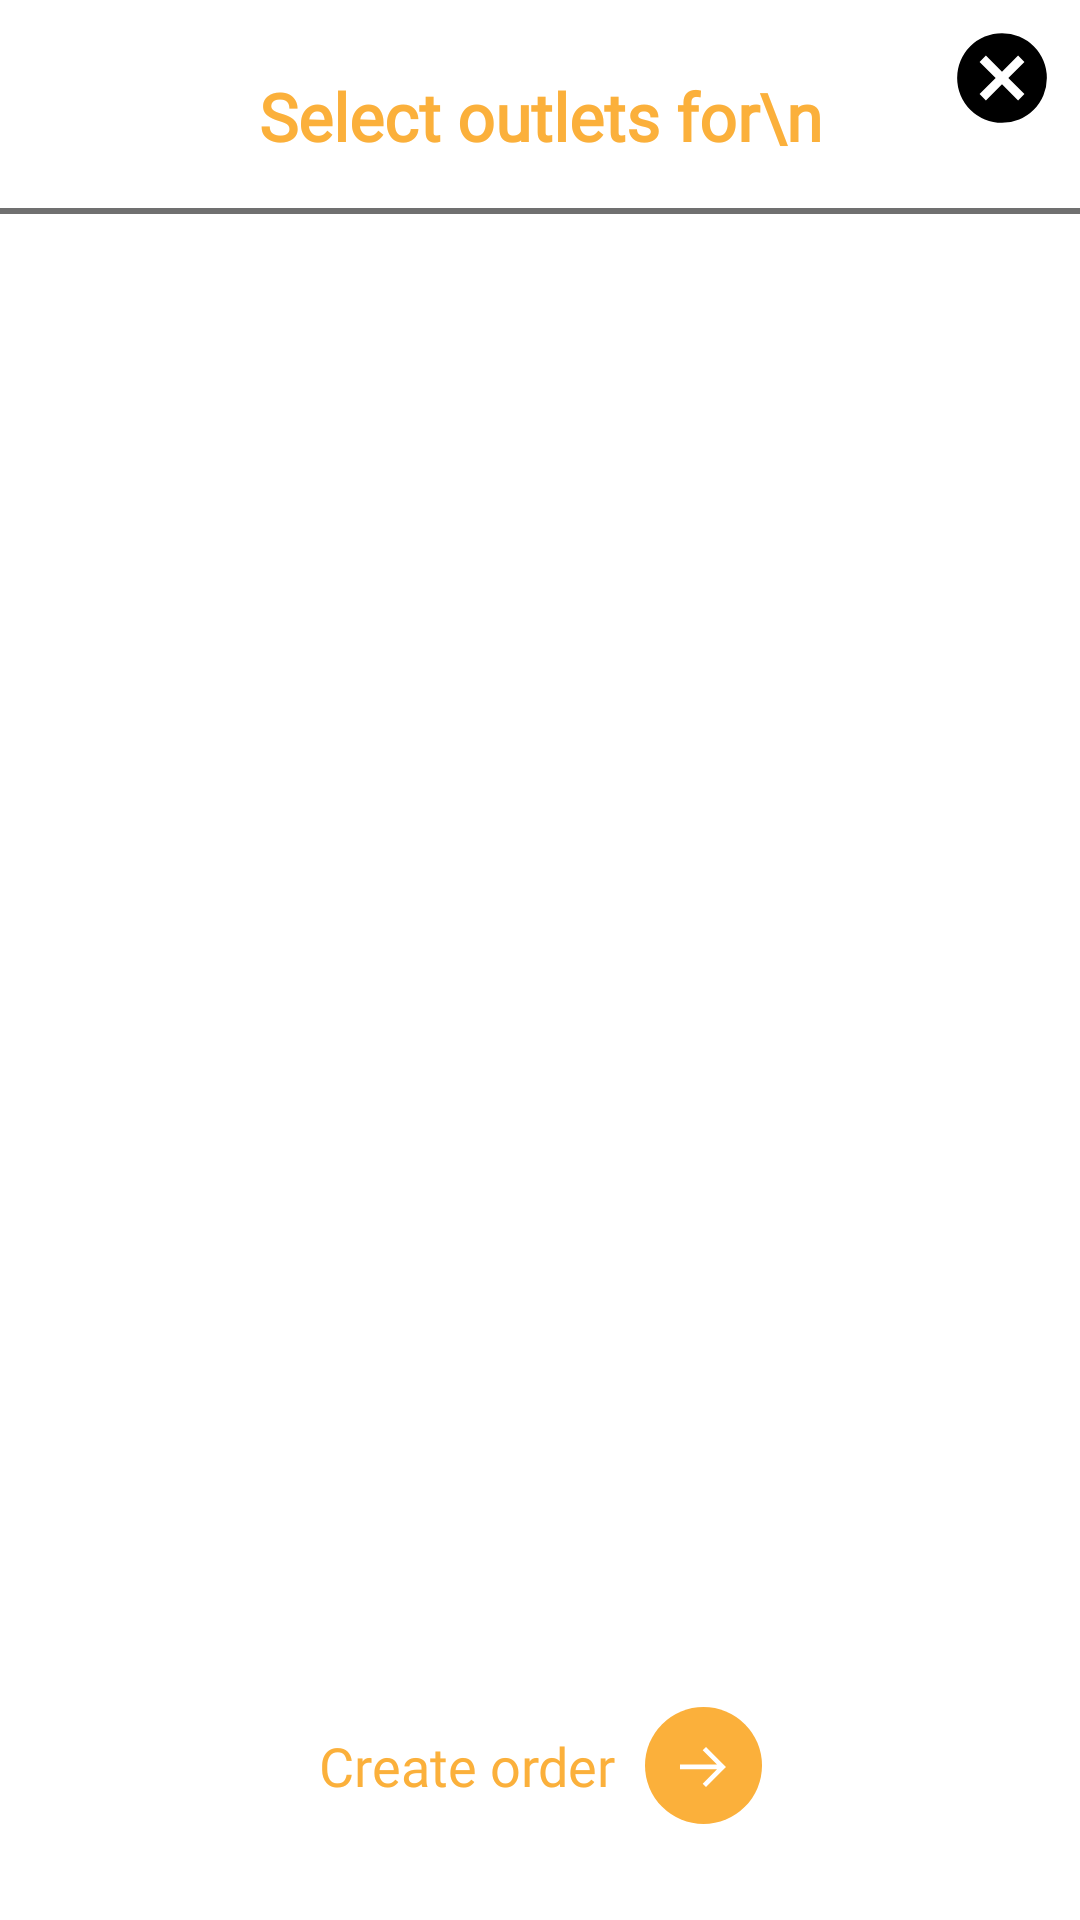

Android layout source for this screen:
<!-- AndroidManifest.xml: application theme Theme.EAgent -->
<!-- res/layout/dialog_client_outlets_list.xml -->
<?xml version="1.0" encoding="utf-8"?>
<androidx.constraintlayout.widget.ConstraintLayout xmlns:android="http://schemas.android.com/apk/res/android"
    xmlns:app="http://schemas.android.com/apk/res-auto"
    xmlns:tools="http://schemas.android.com/tools"
    android:layout_width="match_parent"
    android:layout_height="match_parent">

    <TextView
        android:id="@+id/textDialogOutletClientName"
        android:layout_width="wrap_content"
        android:layout_height="wrap_content"
        android:layout_marginTop="24dp"
        android:fontFamily="@font/poppins_semibold"
        android:text="Select outlets for\n"
        android:textAlignment="center"
        android:textColor="@color/orange"
        android:textSize="22sp"
        android:textStyle="bold"
        app:layout_constraintEnd_toEndOf="parent"
        app:layout_constraintStart_toStartOf="parent"
        app:layout_constraintTop_toTopOf="parent" />

    <View
        android:id="@+id/divider5"
        android:layout_width="match_parent"
        android:layout_height="2dp"
        android:layout_marginTop="16dp"
        android:background="#707070"
        app:layout_constraintEnd_toEndOf="parent"
        app:layout_constraintStart_toStartOf="parent"
        app:layout_constraintTop_toBottomOf="@+id/textDialogOutletClientName" />

    <ListView
        android:id="@+id/listDialogOutlets"
        android:layout_width="0dp"
        android:layout_height="0dp"
        android:layout_marginStart="16dp"
        android:layout_marginTop="8dp"
        android:layout_marginEnd="16dp"
        android:layout_marginBottom="32dp"
        android:choiceMode="singleChoice"
        app:layout_constraintBottom_toTopOf="@+id/textDialogOutletNext"
        app:layout_constraintEnd_toEndOf="parent"
        app:layout_constraintStart_toStartOf="parent"
        app:layout_constraintTop_toBottomOf="@+id/divider5"
        tools:listitem="@layout/item_list_outlets_list" />

    <TextView
        android:id="@+id/textDialogOutletNext"
        android:layout_width="wrap_content"
        android:layout_height="wrap_content"
        android:layout_marginBottom="32dp"
        android:drawablePadding="10dp"
        android:fontFamily="@font/poppins_semibold"
        android:gravity="center"
        android:text="@string/create_order_client_outlets_dialog_button"
        android:textColor="@color/orange"
        android:textSize="18sp"
        app:layout_constraintBottom_toBottomOf="parent"
        app:layout_constraintEnd_toEndOf="parent"
        app:layout_constraintStart_toStartOf="parent"
        app:drawableRightCompat="@drawable/ic_next_round_orange" />

    <TextView
        android:id="@+id/textDialogOutletCancel"
        android:layout_width="wrap_content"
        android:layout_height="wrap_content"
        android:layout_marginTop="8dp"
        android:layout_marginEnd="8dp"
        android:clickable="true"
        android:drawablePadding="8dp"
        android:focusable="true"
        android:gravity="center"
        android:textColor="@color/black"
        android:textSize="18sp"
        app:drawableRightCompat="@drawable/ic_cancel_black_36dp"
        app:layout_constraintEnd_toEndOf="parent"
        app:layout_constraintTop_toTopOf="parent" />

</androidx.constraintlayout.widget.ConstraintLayout>
<!-- res/layout/item_list_outlets_list.xml (included above) -->
<?xml version="1.0" encoding="utf-8"?>
<androidx.constraintlayout.widget.ConstraintLayout xmlns:android="http://schemas.android.com/apk/res/android"
    xmlns:app="http://schemas.android.com/apk/res-auto"
    xmlns:tools="http://schemas.android.com/tools"
    android:layout_width="match_parent"
    android:layout_height="wrap_content"
    android:background="@drawable/item_click_selector"
    android:elevation="3dp">

    <ImageView
        android:id="@+id/imageView13"
        android:layout_width="50dp"
        android:layout_height="0dp"
        android:layout_marginStart="8dp"
        android:layout_marginTop="8dp"
        android:layout_marginBottom="8dp"
        app:layout_constraintBottom_toBottomOf="parent"
        app:layout_constraintStart_toStartOf="parent"
        app:layout_constraintTop_toTopOf="parent"
        app:srcCompat="@drawable/outlet_icon" />

    <TextView
        android:id="@+id/textItemOutletAddress"
        android:layout_width="0dp"
        android:layout_height="wrap_content"
        android:layout_marginStart="16dp"
        android:layout_marginTop="8dp"
        android:layout_marginEnd="16dp"
        android:text="address"
        android:textColor="@color/black"
        android:textSize="18sp"
        app:layout_constraintBottom_toTopOf="@+id/textItemOutletComment"
        app:layout_constraintEnd_toEndOf="parent"
        app:layout_constraintStart_toEndOf="@+id/imageView13"
        app:layout_constraintTop_toTopOf="parent" />

    <TextView
        android:id="@+id/textItemOutletComment"
        android:layout_width="0dp"
        android:layout_height="wrap_content"
        android:layout_marginStart="24dp"
        android:layout_marginEnd="16dp"
        android:layout_marginBottom="8dp"
        android:text="comment"
        android:textColor="@color/black"
        android:textStyle="italic"
        app:layout_constraintBottom_toBottomOf="parent"
        app:layout_constraintEnd_toEndOf="parent"
        app:layout_constraintStart_toEndOf="@+id/imageView13"
        app:layout_constraintTop_toBottomOf="@+id/textItemOutletAddress" />
</androidx.constraintlayout.widget.ConstraintLayout>
<!-- resources referenced by this layout -->
<resources>
  <color name="black">#FF000000</color>
  <color name="orange">#FBB03B</color>
  <!-- drawable ic_cancel_black_36dp (drawable) -->
  <vector android:height="36dp" android:viewportHeight="32"
      android:viewportWidth="32" android:width="36dp" xmlns:android="http://schemas.android.com/apk/res/android">
      <path android:fillColor="#FF000000" android:pathData="M16,2.71A13.29,13.29 0,1 0,29.29 16,13.278 13.278,0 0,0 16,2.71ZM22.645,20.771 L20.771,22.645L16,17.874l-4.771,4.771L9.355,20.771l4.771,-4.771L9.355,11.229l1.874,-1.874 4.771,4.771 4.771,-4.771 1.874,1.874L17.874,16Z"/>
  </vector>
  <!-- drawable ic_next_round_orange (drawable) -->
  <vector xmlns:android="http://schemas.android.com/apk/res/android"
      android:width="39dp"
      android:height="39dp"
      android:viewportWidth="39"
      android:viewportHeight="39">
    <path
        android:pathData="M19.5,19.5m-19.5,0a19.5,19.5 0,1 1,39 0a19.5,19.5 0,1 1,-39 0"
        android:fillColor="#fbb03b"/>
    <path
        android:pathData="M20.337,13.321 L25.893,18.882 27,19.989 25.893,21.097 20.337,26.65 19.23,25.55 24,20.772L11.664,20.772L11.664,19.207L24,19.207L19.23,14.431Z"
        android:fillColor="#fff"/>
  </vector>
  <!-- drawable item_click_selector (drawable) -->
  <?xml version="1.0" encoding="utf-8"?>
  <selector xmlns:android="http://schemas.android.com/apk/res/android">
      <item android:state_activated="true" android:drawable="@drawable/background_outlet_item_selected" />
      <item android:state_activated="false" android:drawable="@drawable/background_outlet_item" />
  </selector>
  
  
  <!-- drawable outlet_icon: png bitmap (drawable, 2499 bytes) -->
  <string name="create_order_client_outlets_dialog_button">Create order</string>
  <style name="Theme.EAgent" parent="Theme.MaterialComponents.DayNight.NoActionBar">
          
          <item name="colorPrimary">@color/orange</item>
          <item name="colorPrimaryVariant">@color/purple_700</item>
          <item name="colorOnPrimary">@color/white</item>
          
          <item name="colorSecondary">@color/teal_200</item>
          <item name="colorSecondaryVariant">@color/teal_700</item>
          <item name="colorOnSecondary">@color/black</item>
  
          <item name="windowActionModeOverlay">true</item>
          <item name="actionModeBackground">@color/white</item>
          
          <item name="android:statusBarColor">@color/black</item>
          
          
  
          
          
  
          
      </style>
  <!-- drawable background_outlet_item_selected (drawable) -->
  <?xml version="1.0" encoding="utf-8"?>
  <shape xmlns:android="http://schemas.android.com/apk/res/android"
      android:padding="10dp" android:shape="rectangle">
      <solid android:color="@color/orange"/>
      <stroke android:color="@color/gray_stroke"
          android:width="2dp"/>
  
  
      <corners
          android:bottomLeftRadius="10dp"
          android:bottomRightRadius="10dp"
          android:topLeftRadius="10dp"
          android:topRightRadius="10dp"
          />
  </shape>
  <!-- drawable background_outlet_item (drawable) -->
  <?xml version="1.0" encoding="utf-8"?>
  <shape xmlns:android="http://schemas.android.com/apk/res/android"
      android:padding="10dp" android:shape="rectangle">
      <solid android:color="@color/white"/>
      <stroke android:color="@color/gray_stroke"
          android:width="2dp"/>
  
  
      <corners
          android:bottomLeftRadius="10dp"
          android:bottomRightRadius="10dp"
          android:topLeftRadius="10dp"
          android:topRightRadius="10dp"
          />
  </shape>
  <color name="purple_700">#FF3700B3</color>
  <color name="white">#FFFFFFFF</color>
  <color name="teal_200">#FF03DAC5</color>
  <color name="teal_700">#FF018786</color>
  <color name="gray_stroke">#676767</color>
</resources>
